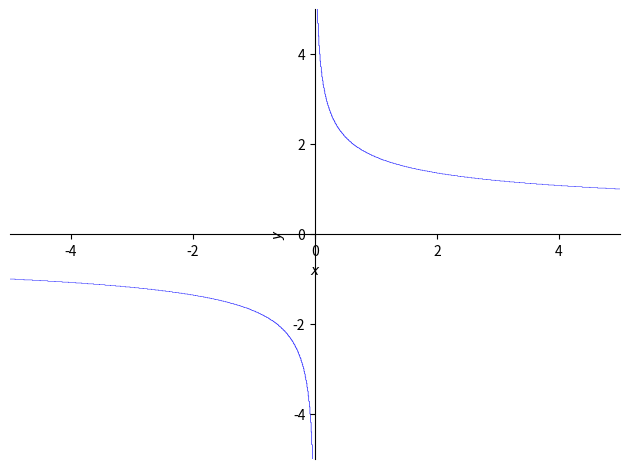

Python code for this plot:
import numpy as np
import matplotlib.pyplot as plt
g = 0
h = 0
eps = 0.00001
res = [(2, 3),(-2.8, -0.5),(-2, 3), (-2.5,-2.5),(2.4, 3)]

def f1(x, y):
    return x**7 - 5*x**2*y**4 + 1510

def f2(x, y):
    return y**5 - 3*(x**4)*y - 105

def df1x(x, y):
    return 7*(x**6) - 10*x*(y**4)

def df1y(x, y):
    return -20 * (x**2) * (y ** 3)

def df2x(x, y):
    return -12*(x**3)*y

def df2y(x, y):
    return 5 * (y ** 4) - 3 * x**4

for x, y in res:
    print('='*80)
    print('x ~ ',x,'y ~',y)
    k = 0
    while k==0 or (abs(xr[0])>eps and abs(xr[1])>eps):
        k += 1
        A = np.matrix([[df1x(x,y), df1y(x, y)],
                       [df2x(x,y), df2y(x,y)]])
        b = np.array([-f1(x,y), -f2(x,y)])
        xr = np.linalg.solve(A,b)
        g = xr[0]
        h = xr[1]
        x = x + g
        y = y + h
        print('Iteration:',k,'x =',x,'y =',y)


from sympy import var, plot_implicit, symbols, Eq
x,y = symbols('x y')
p1 = plot_implicit(Eq(x*y**3, 5))
"""
delta = 0.025
xrange = np.arange(-5.0, 5.0, delta)
yrange = np.arange(-5.0, 5.0, delta)
X, Y = np.meshgrid(xrange, yrange)
F = f1(X, Y)
plt.contour(X, Y, F, [0])
plt.show()
"""
